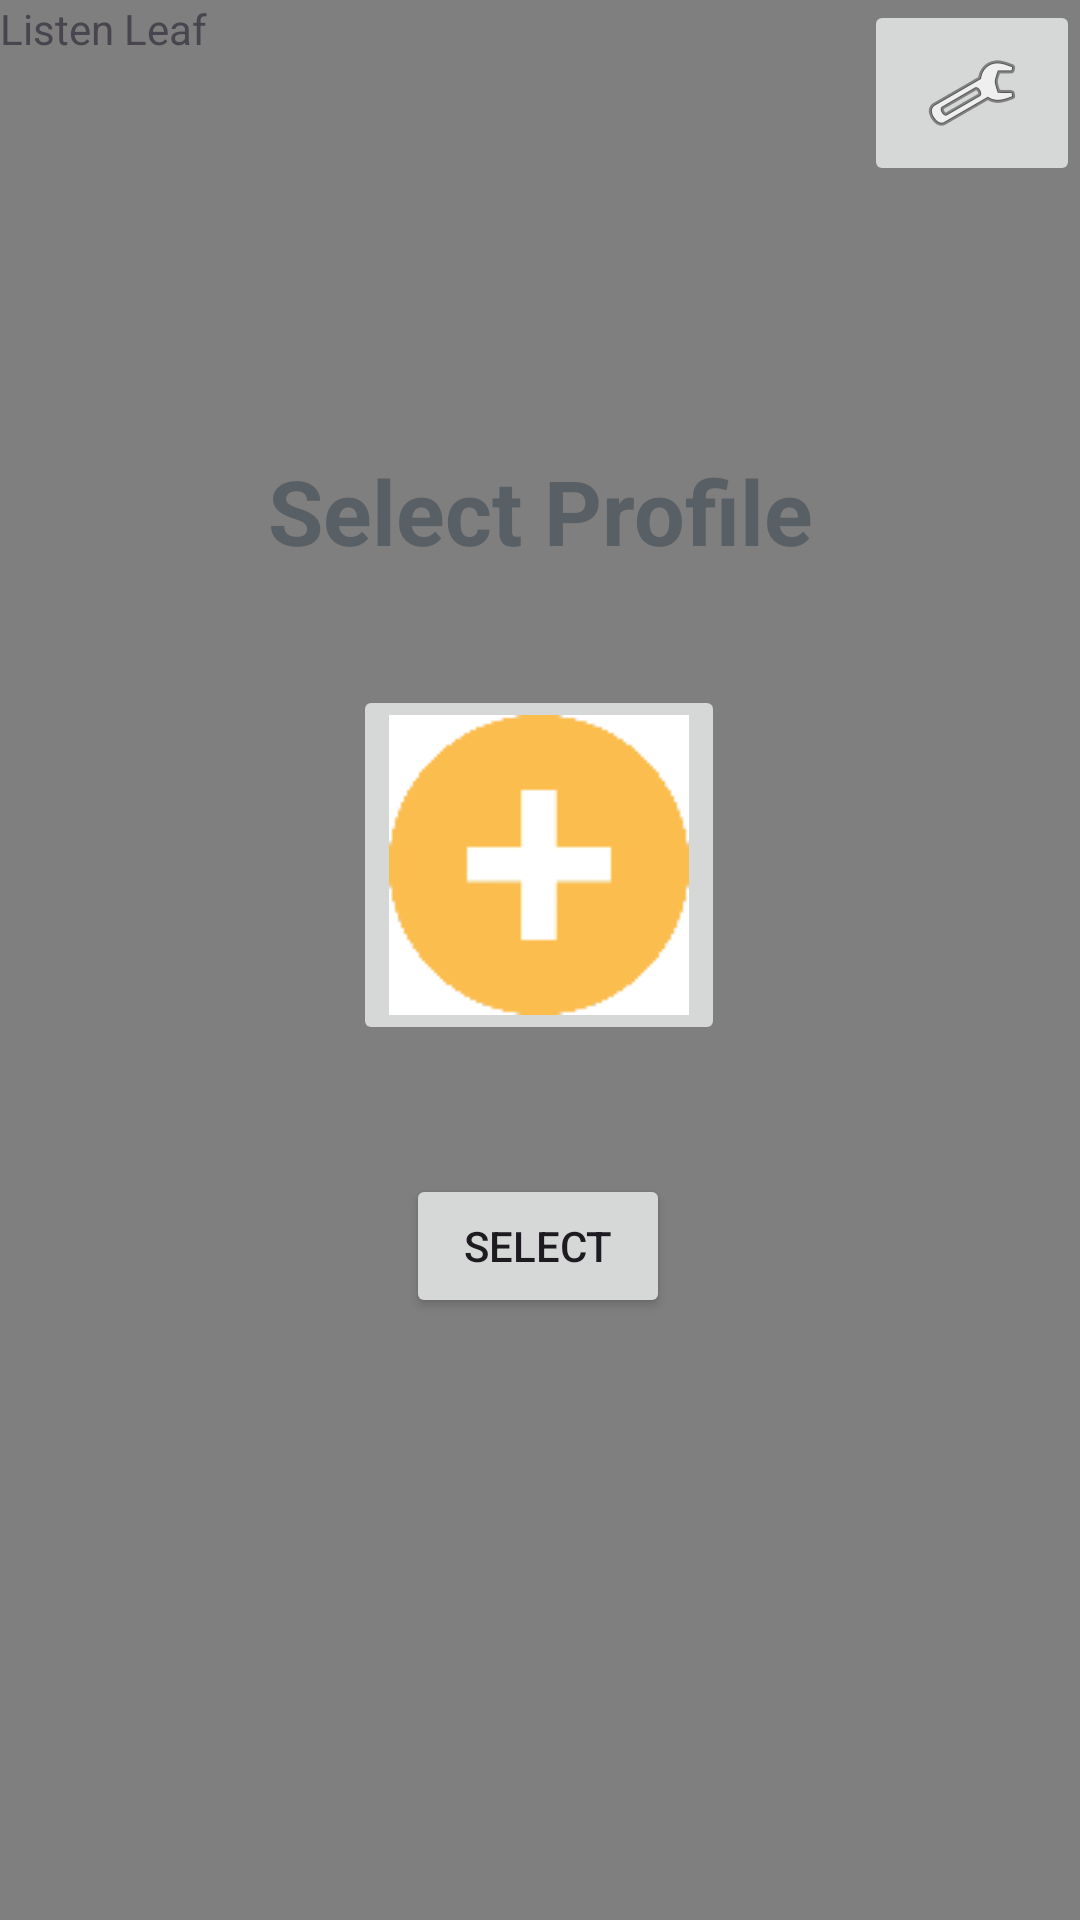

Here is an Android app screen rendered from its layout file. Give the layout XML and the strings, colors and styles it references.
<!-- AndroidManifest.xml: application theme Theme.ListenLeaf -->
<!-- res/layout/activity_account_page.xml -->
<?xml version="1.0" encoding="utf-8"?>
<androidx.constraintlayout.widget.ConstraintLayout xmlns:android="http://schemas.android.com/apk/res/android"
    android:layout_width="match_parent"
    android:layout_height="match_parent"
    xmlns:app="http://schemas.android.com/apk/res-auto"
    xmlns:tools="http://schemas.android.com/tools"
    tools:context=".Account_Page">

        <VideoView
            android:id="@+id/homevideoView"
            android:layout_width="0dp"
            android:layout_height="0dp"
            app:layout_constraintBottom_toBottomOf="parent"
            app:layout_constraintEnd_toEndOf="parent"
            app:layout_constraintHorizontal_bias="0.0"
            app:layout_constraintStart_toStartOf="parent"
            app:layout_constraintTop_toTopOf="parent"
            app:layout_constraintVertical_bias="0.0" />

        <Button
            android:id="@+id/selectButton"
            android:layout_width="wrap_content"
            android:layout_height="wrap_content"
            android:text="Select"
            app:layout_constraintBottom_toBottomOf="parent"
            app:layout_constraintEnd_toEndOf="parent"
            app:layout_constraintHorizontal_bias="0.498"
            app:layout_constraintStart_toStartOf="parent"
            app:layout_constraintTop_toTopOf="parent"
            app:layout_constraintVertical_bias="0.661" />

        <ImageButton
            android:id="@+id/settingButt"
            android:layout_width="72dp"
            android:layout_height="62dp"
            app:layout_constraintBottom_toBottomOf="parent"
            app:layout_constraintEnd_toEndOf="parent"
            app:layout_constraintHorizontal_bias="1.0"
            app:layout_constraintStart_toStartOf="parent"
            app:layout_constraintTop_toTopOf="parent"
            app:layout_constraintVertical_bias="0.0"
            app:srcCompat="@android:drawable/ic_menu_manage" />

        <TextView
            android:id="@+id/textView2"
            android:layout_width="wrap_content"
            android:layout_height="wrap_content"
            android:text="Select Profile"
            android:textColor="@color/material_dynamic_neutral_variant40"
            android:textSize="30dp"
            android:textStyle="bold"
            app:layout_constraintBottom_toBottomOf="parent"
            app:layout_constraintEnd_toEndOf="parent"
            app:layout_constraintStart_toStartOf="parent"
            app:layout_constraintTop_toTopOf="parent"
            app:layout_constraintVertical_bias="0.25" />

        <TextView
            android:id="@+id/homePageAppname"
            android:layout_width="wrap_content"
            android:layout_height="wrap_content"
            android:text="Listen Leaf"
            app:layout_constraintBottom_toBottomOf="parent"
            app:layout_constraintEnd_toEndOf="parent"
            app:layout_constraintHorizontal_bias="0.0"
            app:layout_constraintStart_toStartOf="parent"
            app:layout_constraintTop_toTopOf="parent"
            app:layout_constraintVertical_bias="0.0" />

        <ImageButton
            android:id="@+id/addNewAccountImgButt"
            android:layout_width="wrap_content"
            android:layout_height="wrap_content"
            app:layout_constraintBottom_toBottomOf="parent"
            app:layout_constraintEnd_toEndOf="parent"
            app:layout_constraintHorizontal_bias="0.498"
            app:layout_constraintStart_toStartOf="parent"
            app:layout_constraintTop_toTopOf="parent"
            app:layout_constraintVertical_bias="0.439"
            app:srcCompat="@drawable/circleplusyellow" />

</androidx.constraintlayout.widget.ConstraintLayout>
<!-- resources referenced by this layout -->
<resources>
  <!-- drawable circleplusyellow: png bitmap (drawable, 1798 bytes) -->
  <style name="Theme.ListenLeaf" parent="Base.Theme.ListenLeaf" />
  <style name="Base.Theme.ListenLeaf" parent="Theme.Material3.DayNight.NoActionBar">
          
          
      </style>
</resources>
